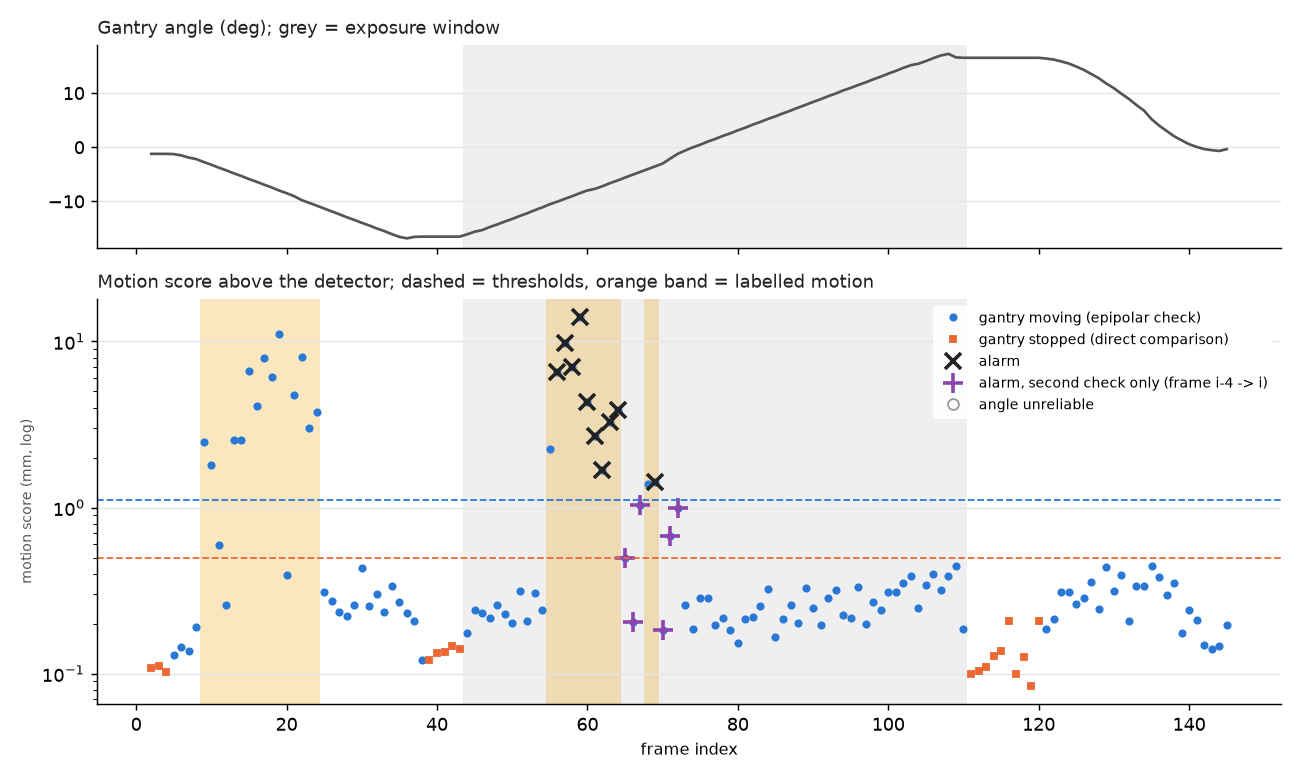

Data behind this chart, as committed beside it:
frame, phase, exposure, angle, dangle, t_req_a, t_sav_a, ab_a, aa_a, t_req_b, t_sav_b, ab_b, aa_b, n_body, n_bg, n_body_detected, fb_med_body, fb_p90_body, body_flow, same_angle, static_med, static_cl, affine_med, affine_cl
2, approach, False, -1.227, 0.0, 0.0, 0.187, -1.227, -1.227, 0.286, 0.448, -1.227, -1.227, 210, 1859, 211, 0.01379, 0.04746, 0.04553, True, 0.01082, 0.04842, nan, nan
3, approach, False, -1.227, 0.0, 0.286, 0.448, -1.227, -1.227, 0.52, 0.683, -1.227, -1.227, 219, 1856, 219, 0.01363, 0.04027, 0.04835, True, 0.01359, 0.04971, nan, nan
4, approach, False, -1.227, 0.0, 0.52, 0.683, -1.227, -1.227, 0.783, 0.947, -1.227, -1.227, 237, 1696, 240, 0.01609, 0.04624, 0.04844, True, 0.005877, 0.0459, nan, nan
5, approach, False, -1.268, -0.0414, 0.783, 0.947, -1.227, -1.227, 1.048, 1.185, -1.227, -1.273, 209, 1931, 210, 0.01346, 0.04828, 0.0512, False, nan, nan, 0.05725, 0.1512
6, approach, False, -1.517, -0.2488, 1.048, 1.185, -1.227, -1.273, 1.287, 1.452, -1.339, -1.537, 221, 1881, 227, 0.01851, 0.05549, 0.262, False, nan, nan, 0.7584, 0.9126
7, approach, False, -1.918, -0.4004, 1.287, 1.452, -1.339, -1.537, 1.52, 1.679, -1.635, -1.949, 163, 1851, 171, 0.02369, 0.05888, 0.6597, False, nan, nan, 1.327, 1.54
8, approach, False, -2.201, -0.2834, 1.52, 1.679, -1.635, -1.949, 1.717, 1.815, -2.003, -2.223, 192, 1820, 201, 0.0191, 0.05699, 0.4658, False, nan, nan, 1.439, 1.769
9, approach, False, -2.744, -0.5431, 1.717, 1.815, -2.003, -2.223, 1.917, 2.08, -2.421, -2.78, 146, 1755, 179, 0.02819, 0.07802, 1.292, False, nan, nan, 2.542, 4.345
10, approach, False, -3.238, -0.4941, 1.917, 2.08, -2.421, -2.78, 2.178, 2.314, -2.97, -3.268, 197, 1561, 219, 0.02452, 0.06528, 1.013, False, nan, nan, 3.417, 4.326
11, approach, False, -3.783, -0.5451, 2.178, 2.314, -2.97, -3.268, 2.391, 2.582, -3.327, -3.834, 217, 1507, 234, 0.02437, 0.07132, 1.137, False, nan, nan, 2.581, 3.951
12, approach, False, -4.282, -0.4991, 2.391, 2.582, -3.327, -3.834, 2.675, 2.814, -4.016, -4.312, 190, 1501, 201, 0.01982, 0.06255, 0.9864, False, nan, nan, 3.4, 4.176
13, approach, False, -4.827, -0.5447, 2.675, 2.814, -4.016, -4.312, 2.909, 3.083, -4.486, -4.865, 141, 1557, 161, 0.02397, 0.07189, 1.294, False, nan, nan, 3.329, 4.101
14, approach, False, -5.326, -0.4986, 2.909, 3.083, -4.486, -4.865, 3.158, 3.318, -5.008, -5.361, 199, 1568, 219, 0.02682, 0.06251, 1.149, False, nan, nan, 1.647, 2.345
15, approach, False, -5.881, -0.555, 3.158, 3.318, -5.008, -5.361, 3.421, 3.58, -5.563, -5.916, 174, 1437, 244, 0.0323, 0.07831, 1.521, False, nan, nan, 3.548, 5.457
16, approach, False, -6.378, -0.4971, 3.421, 3.58, -5.563, -5.916, 3.671, 3.816, -6.097, -6.409, 151, 1584, 182, 0.02826, 0.07061, 1.261, False, nan, nan, 3.547, 4.331
17, approach, False, -6.915, -0.5374, 3.671, 3.816, -6.097, -6.409, 3.882, 4.082, -6.53, -6.958, 121, 1707, 183, 0.03419, 0.08, 1.434, False, nan, nan, 3.786, 5.667
18, approach, False, -7.415, -0.5001, 3.882, 4.082, -6.53, -6.958, 4.17, 4.314, -7.13, -7.447, 152, 1816, 194, 0.03023, 0.07663, 1.747, False, nan, nan, 2.404, 3.702
19, approach, False, -7.999, -0.5835, 4.17, 4.314, -7.13, -7.447, 4.401, 4.585, -7.628, -8.04, 121, 1663, 195, 0.04125, 0.07897, 1.426, False, nan, nan, 3.234, 4.083
20, approach, False, -8.488, -0.489, 4.401, 4.585, -7.628, -8.04, 4.679, 4.815, -8.216, -8.518, 161, 1836, 176, 0.02312, 0.0628, 0.9963, False, nan, nan, 1.635, 2.166
21, approach, False, -9.037, -0.549, 4.679, 4.815, -8.216, -8.518, 4.914, 5.083, -8.711, -9.073, 174, 1675, 210, 0.02767, 0.06803, 1.32, False, nan, nan, 3.403, 4.057
22, approach, False, -9.773, -0.7361, 4.914, 5.083, -8.711, -9.073, 5.222, 5.448, -9.349, -9.82, 142, 1659, 180, 0.03199, 0.07418, 1.899, False, nan, nan, 3.255, 5.873
23, approach, False, -10.27, -0.4967, 5.222, 5.448, -9.349, -9.82, 5.548, 5.683, -10.01, -10.3, 154, 1854, 171, 0.02814, 0.07717, 1.101, False, nan, nan, 2.789, 3.524
24, approach, False, -10.8, -0.5287, 5.548, 5.683, -10.01, -10.3, 5.761, 5.947, -10.36, -10.85, 155, 1759, 176, 0.02419, 0.06134, 1.217, False, nan, nan, 1.973, 4.327
25, approach, False, -11.31, -0.5086, 5.761, 5.947, -10.36, -10.85, 6.045, 6.182, -11.05, -11.34, 214, 1870, 239, 0.02183, 0.06567, 1.001, False, nan, nan, 2.168, 3.466
26, approach, False, -11.87, -0.5637, 6.045, 6.182, -11.05, -11.34, 6.279, 6.45, -11.53, -11.91, 248, 1835, 269, 0.0243, 0.06539, 1.115, False, nan, nan, 2.342, 3.706
27, approach, False, -12.38, -0.5069, 6.279, 6.45, -11.53, -11.91, 6.541, 6.68, -12.09, -12.41, 217, 1813, 235, 0.02233, 0.06492, 0.9976, False, nan, nan, 2.134, 3.488
28, approach, False, -12.94, -0.5576, 6.541, 6.68, -12.09, -12.41, 6.773, 6.948, -12.59, -12.97, 195, 1809, 212, 0.02518, 0.06762, 1.159, False, nan, nan, 2.794, 3.938
29, approach, False, -13.43, -0.4911, 6.773, 6.948, -12.59, -12.97, 7.039, 7.184, -13.15, -13.46, 212, 1859, 235, 0.02211, 0.06652, 0.9661, False, nan, nan, 1.83, 2.267
30, approach, False, -13.96, -0.5375, 7.039, 7.184, -13.15, -13.46, 7.25, 7.447, -13.58, -14.01, 228, 1821, 259, 0.0213, 0.06559, 1.125, False, nan, nan, 2.489, 3.874
31, approach, False, -14.46, -0.498, 7.25, 7.447, -13.58, -14.01, 7.553, 7.679, -14.22, -14.49, 210, 1828, 226, 0.02003, 0.06124, 0.9817, False, nan, nan, 2.42, 3.406
32, approach, False, -15.01, -0.5529, 7.553, 7.679, -14.22, -14.49, 7.782, 7.95, -14.69, -15.05, 213, 1820, 229, 0.01982, 0.06185, 1.138, False, nan, nan, 2.823, 3.905
33, approach, False, -15.49, -0.4783, 7.782, 7.95, -14.69, -15.05, 8.044, 8.18, -15.23, -15.52, 245, 1784, 274, 0.02231, 0.0707, 0.9519, False, nan, nan, 1.905, 2.746
34, approach, False, -16.06, -0.5622, 8.044, 8.18, -15.23, -15.52, 8.321, 8.447, -15.71, -16.09, 205, 1724, 221, 0.02005, 0.06382, 1.07, False, nan, nan, 2.817, 4.004
35, approach, False, -16.56, -0.5088, 8.321, 8.447, -15.71, -16.09, 8.542, 8.679, -16.3, -16.59, 198, 1714, 214, 0.02046, 0.06217, 0.9638, False, nan, nan, 2.287, 3.357
36, approach, False, -16.83, -0.2684, 8.542, 8.679, -16.3, -16.59, 8.771, 8.952, -16.71, -16.85, 188, 1631, 202, 0.01905, 0.06238, 0.8314, False, nan, nan, 1.732, 2.214
37, approach, False, -16.56, 0.2772, 8.771, 8.952, -16.71, -16.85, 9.019, 9.197, -16.86, -16.52, 198, 1715, 203, 0.01536, 0.05787, 0.1893, False, nan, nan, 0.6709, 0.7635
38, dwell_start, False, -16.52, 0.0381, 9.019, 9.197, -16.86, -16.52, 9.257, 9.447, -16.52, -16.52, 277, 1766, 286, 0.01617, 0.05945, 0.05418, False, nan, nan, 0.1245, 0.198
39, dwell_start, False, -16.52, -0.001999, 9.257, 9.447, -16.52, -16.52, 9.544, 9.683, -16.52, -16.52, 302, 1779, 311, 0.01821, 0.05937, 0.05609, True, 0.01311, 0.05375, nan, nan
40, dwell_start, False, -16.52, 0.0, 9.544, 9.683, -16.52, -16.52, 9.778, 9.95, -16.52, -16.52, 330, 1758, 347, 0.0186, 0.05923, 0.05548, True, 0.01346, 0.06004, nan, nan
41, dwell_start, False, -16.52, 0.0, 9.778, 9.95, -16.52, -16.52, 10.04, 10.18, -16.52, -16.52, 264, 1756, 274, 0.01594, 0.051, 0.05427, True, 0.01516, 0.0601, nan, nan
42, dwell_start, False, -16.52, 0.0, 10.04, 10.18, -16.52, -16.52, 10.27, 10.45, -16.52, -16.52, 295, 1810, 306, 0.01796, 0.05513, 0.05777, True, 0.0102, 0.06541, nan, nan
43, dwell_start, False, -16.52, 0.0, 10.27, 10.45, -16.52, -16.52, 10.55, 10.68, -16.52, -16.52, 302, 1782, 312, 0.01748, 0.05621, 0.05287, True, 0.02652, 0.06292, nan, nan
44, sweep, True, -16.09, 0.4328, 10.55, 10.68, -16.52, -16.52, 10.75, 10.95, -16.4, -16.05, 265, 1795, 291, 0.02009, 0.06054, 0.4113, False, nan, nan, 0.9177, 1.238
45, sweep, True, -15.61, 0.4777, 10.75, 10.95, -16.4, -16.05, 11.05, 11.18, -15.87, -15.58, 211, 1687, 226, 0.01863, 0.06281, 0.8716, False, nan, nan, 2.145, 3.164
46, sweep, True, -15.31, 0.2954, 11.05, 11.18, -15.87, -15.58, 11.24, 11.31, -15.46, -15.3, 216, 1595, 229, 0.01843, 0.05319, 0.5544, False, nan, nan, 1.09, 1.558
47, sweep, True, -14.74, 0.5683, 11.24, 11.31, -15.46, -15.3, 11.4, 11.58, -15.11, -14.7, 227, 1682, 242, 0.02009, 0.06629, 1.17, False, nan, nan, 2.939, 4.124
48, sweep, True, -14.27, 0.4699, 11.4, 11.58, -15.11, -14.7, 11.69, 11.81, -14.52, -14.25, 235, 1573, 256, 0.02325, 0.06588, 1.008, False, nan, nan, 1.923, 2.49
49, sweep, True, -13.74, 0.5366, 11.69, 11.81, -14.52, -14.25, 11.9, 12.08, -14.08, -13.7, 208, 1821, 232, 0.02214, 0.06613, 1.168, False, nan, nan, 2.279, 3.548
50, sweep, True, -13.25, 0.4863, 11.9, 12.08, -14.08, -13.7, 12.15, 12.31, -13.57, -13.22, 207, 1838, 225, 0.02037, 0.06668, 0.9942, False, nan, nan, 2.046, 3.213
51, sweep, True, -12.69, 0.558, 12.15, 12.31, -13.57, -13.22, 12.4, 12.58, -13.05, -12.65, 231, 1817, 257, 0.02162, 0.06722, 1.142, False, nan, nan, 2.333, 3.646
52, sweep, True, -12.2, 0.4968, 12.4, 12.58, -13.05, -12.65, 12.68, 12.81, -12.47, -12.17, 168, 1668, 181, 0.0163, 0.06004, 0.9977, False, nan, nan, 2.343, 3.558
53, sweep, True, -11.63, 0.5694, 12.68, 12.81, -12.47, -12.17, 12.92, 13.08, -11.96, -11.59, 208, 1800, 226, 0.02333, 0.0701, 1.16, False, nan, nan, 2.372, 3.772
54, sweep, True, -11.11, 0.5164, 12.92, 13.08, -11.96, -11.59, 13.14, 13.31, -11.46, -11.07, 194, 1817, 206, 0.02245, 0.05509, 0.9846, False, nan, nan, 2.018, 3.172
55, sweep, True, -10.53, 0.5768, 13.14, 13.31, -11.46, -11.07, 13.41, 13.58, -10.88, -10.5, 242, 1717, 294, 0.03062, 0.07528, 1.246, False, nan, nan, 2.74, 3.704
56, sweep, True, -10.06, 0.4772, 13.41, 13.58, -10.88, -10.5, 13.68, 13.81, -10.32, -10.03, 168, 1732, 210, 0.0354, 0.08019, 1.299, False, nan, nan, 2.086, 3.242
57, sweep, True, -9.524, 0.5336, 13.68, 13.81, -10.32, -10.03, 13.91, 14.08, -9.855, -9.487, 134, 1759, 212, 0.03609, 0.07746, 1.272, False, nan, nan, 3.461, 4.31
58, sweep, True, -9.035, 0.489, 13.91, 14.08, -9.855, -9.487, 14.19, 14.31, -9.267, -9.009, 124, 1821, 160, 0.03465, 0.07909, 1.203, False, nan, nan, 3.378, 4.723
59, sweep, True, -8.477, 0.5582, 14.19, 14.31, -9.267, -9.009, 14.4, 14.58, -8.833, -8.437, 117, 1758, 215, 0.0416, 0.0858, 1.411, False, nan, nan, 3.999, 8.62
60, sweep, True, -7.989, 0.4875, 14.4, 14.58, -8.833, -8.437, 14.69, 14.81, -8.251, -7.96, 180, 1778, 236, 0.03141, 0.08006, 1.305, False, nan, nan, 2.155, 3.575
61, sweep, True, -7.689, 0.2997, 14.69, 14.81, -8.251, -7.96, 14.88, 14.95, -7.828, -7.674, 176, 1845, 196, 0.02354, 0.06097, 0.7917, False, nan, nan, 1.362, 1.992
... 84 more rows
